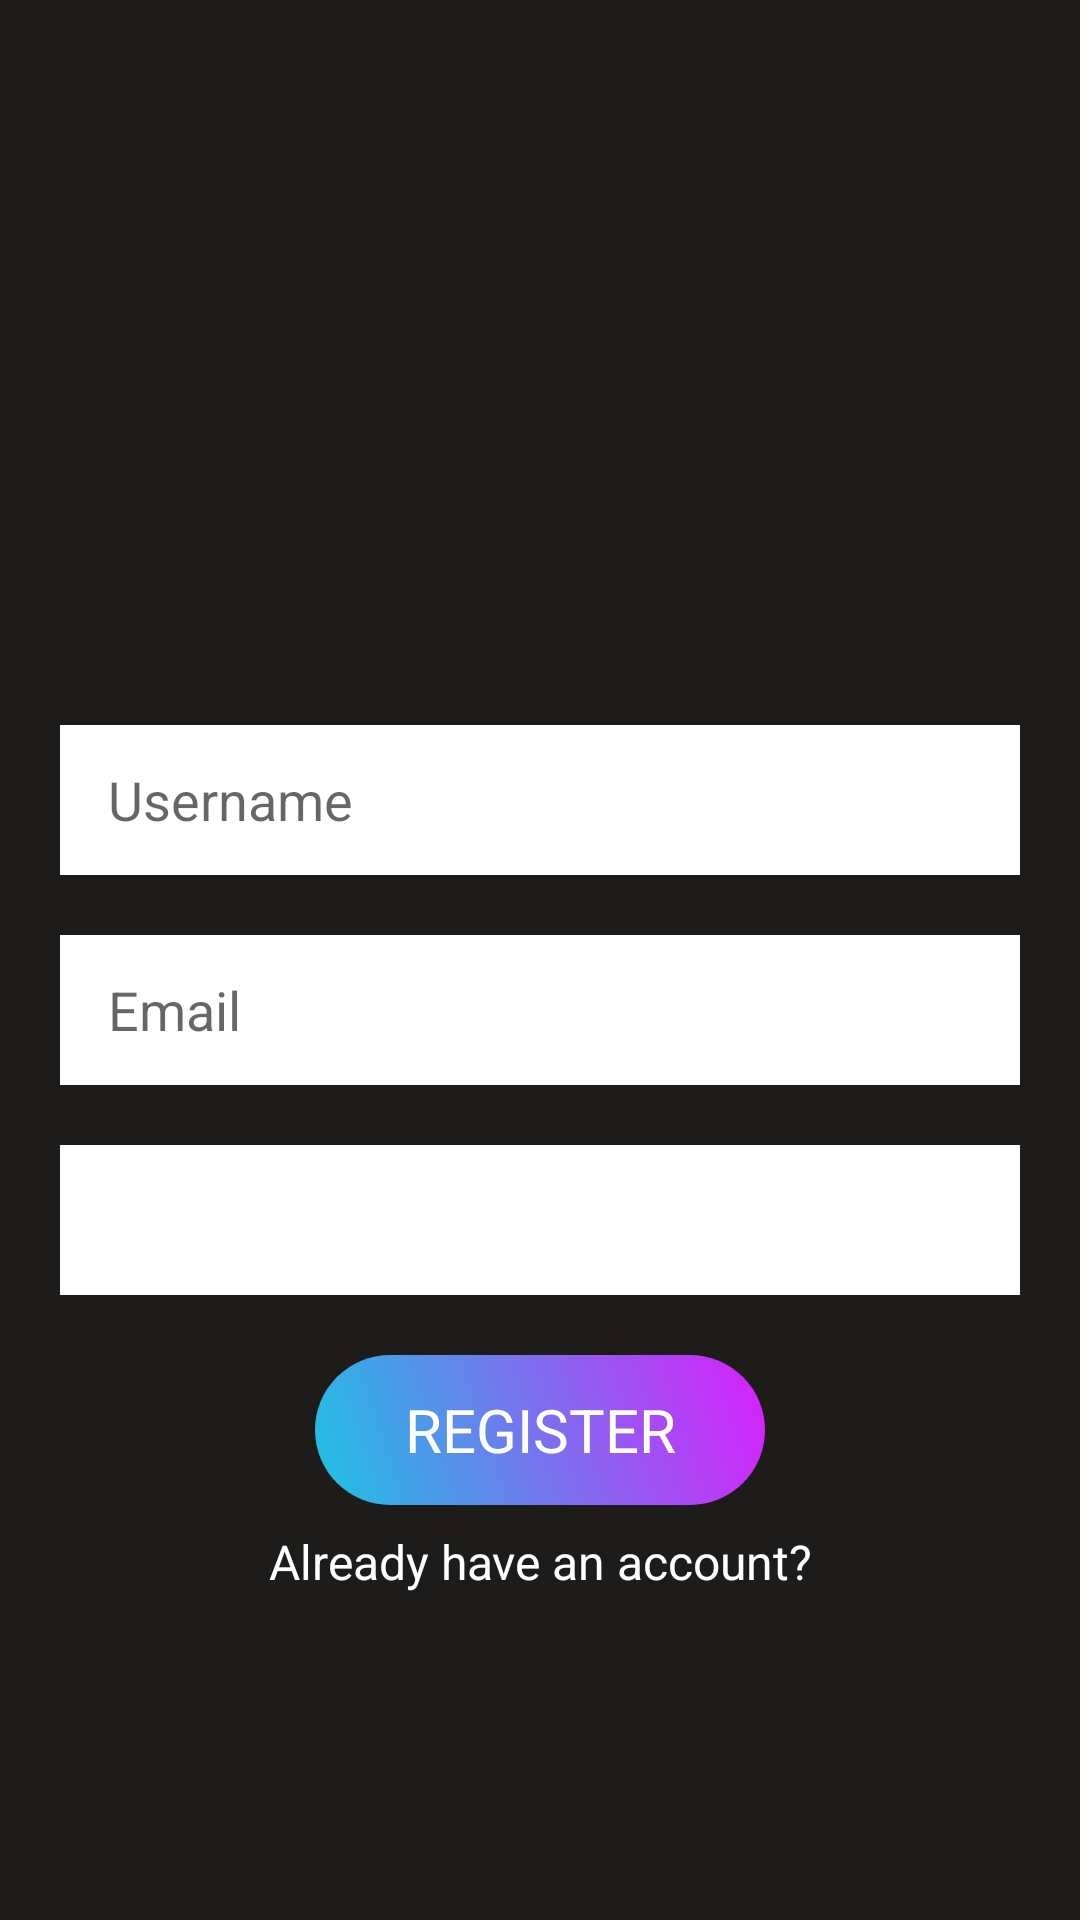

Reconstruct the res/layout file that produces this screen, plus the resources it refers to.
<!-- AndroidManifest.xml: application theme Theme.ChatAppKotlin -->
<!-- res/layout/activity_main.xml -->
<?xml version="1.0" encoding="utf-8"?>
<androidx.constraintlayout.widget.ConstraintLayout xmlns:android="http://schemas.android.com/apk/res/android"
    xmlns:app="http://schemas.android.com/apk/res-auto"
    xmlns:tools="http://schemas.android.com/tools"
    android:layout_width="match_parent"
    android:layout_height="match_parent"
    android:background="@color/bg"
    tools:context=".MainActivity">

    <EditText
        android:id="@+id/et_username"
        android:layout_width="match_parent"
        android:layout_height="50dp"
        android:layout_margin="20dp"
        android:background="@color/white"
        android:ems="10"
        android:hint="Username"
        android:inputType="textPersonName"
        android:paddingLeft="16dp"
        app:layout_constraintBottom_toBottomOf="parent"
        app:layout_constraintEnd_toEndOf="parent"
        app:layout_constraintHorizontal_bias="0.6"
        app:layout_constraintStart_toStartOf="parent"
        app:layout_constraintTop_toTopOf="parent"
        app:layout_constraintVertical_bias="0.403" />

    <EditText
        android:id="@+id/et_email"
        android:layout_width="match_parent"
        android:layout_height="50dp"
        android:layout_margin="20dp"
        android:background="@color/white"
        android:ems="10"
        android:hint="Email"
        android:inputType="textPersonName"
        android:paddingLeft="16dp"
        app:layout_constraintEnd_toEndOf="parent"
        app:layout_constraintHorizontal_bias="0.6"
        app:layout_constraintStart_toStartOf="parent"
        app:layout_constraintTop_toBottomOf="@+id/et_username" />

    <EditText
        android:id="@+id/et_password"
        android:layout_width="match_parent"
        android:layout_height="50dp"
        android:layout_margin="20dp"
        android:background="@color/white"
        android:ems="10"
        android:inputType="textPassword"
        android:paddingLeft="16dp"
        app:layout_constraintEnd_toEndOf="parent"
        app:layout_constraintHorizontal_bias="0.6"
        app:layout_constraintStart_toStartOf="parent"
        app:layout_constraintTop_toBottomOf="@+id/et_email" />

    <TextView
        android:id="@+id/btn_register"
        android:layout_width="150dp"
        android:layout_height="50dp"
        android:background="@drawable/buttonbg"
        android:layout_margin="20dp"
        android:text="REGISTER"
        android:gravity="center"
        android:textSize="20sp"
        android:textColor="@color/white"
        app:layout_constraintEnd_toEndOf="parent"
        app:layout_constraintHorizontal_bias="0.5"
        app:layout_constraintStart_toStartOf="parent"
        app:layout_constraintTop_toBottomOf="@+id/et_password" />

    <TextView
        android:id="@+id/btn_registerToLogin"
        android:layout_width="wrap_content"
        android:layout_height="wrap_content"
        android:text="Already have an account?"
        android:textColor="@color/white"
        android:layout_margin="8dp"
        android:textSize="16sp"
        app:layout_constraintEnd_toEndOf="parent"
        app:layout_constraintHorizontal_bias="0.5"
        app:layout_constraintStart_toStartOf="parent"
        app:layout_constraintTop_toBottomOf="@+id/btn_register" />

</androidx.constraintlayout.widget.ConstraintLayout>
<!-- resources referenced by this layout -->
<resources>
  <color name="bg">#1D1C1A</color>
  <color name="white">#FFFFFFFF</color>
  <!-- drawable buttonbg (drawable) -->
  <?xml version="1.0" encoding="utf-8"?>
  <ripple
      xmlns:android="http://schemas.android.com/apk/res/android"
      android:color="#fff">
  <item>
  <shape
      android:shape="rectangle">
      <gradient
          android:type="linear"
          android:angle="45"
          android:startColor="#1bc4e2"
          android:endColor="#d91ffb"/>
      <corners android:radius="150dp"/>
  </shape>
  </item>
  </ripple>
  <style name="Theme.ChatAppKotlin" parent="Theme.MaterialComponents.DayNight.DarkActionBar">
          
          <item name="colorPrimary">@color/purple_500</item>
          <item name="colorPrimaryVariant">@color/purple_700</item>
          <item name="colorOnPrimary">@color/white</item>
          
          <item name="colorSecondary">@color/teal_200</item>
          <item name="colorSecondaryVariant">@color/teal_700</item>
          <item name="colorOnSecondary">@color/black</item>
          
          <item name="android:statusBarColor" tools:targetApi="l">?attr/colorPrimaryVariant</item>
          
  
      </style>
  <color name="purple_500">#FF6200EE</color>
  <color name="purple_700">#FF3700B3</color>
  <color name="teal_200">#FF03DAC5</color>
  <color name="teal_700">#FF018786</color>
  <color name="black">#FF000000</color>
</resources>
